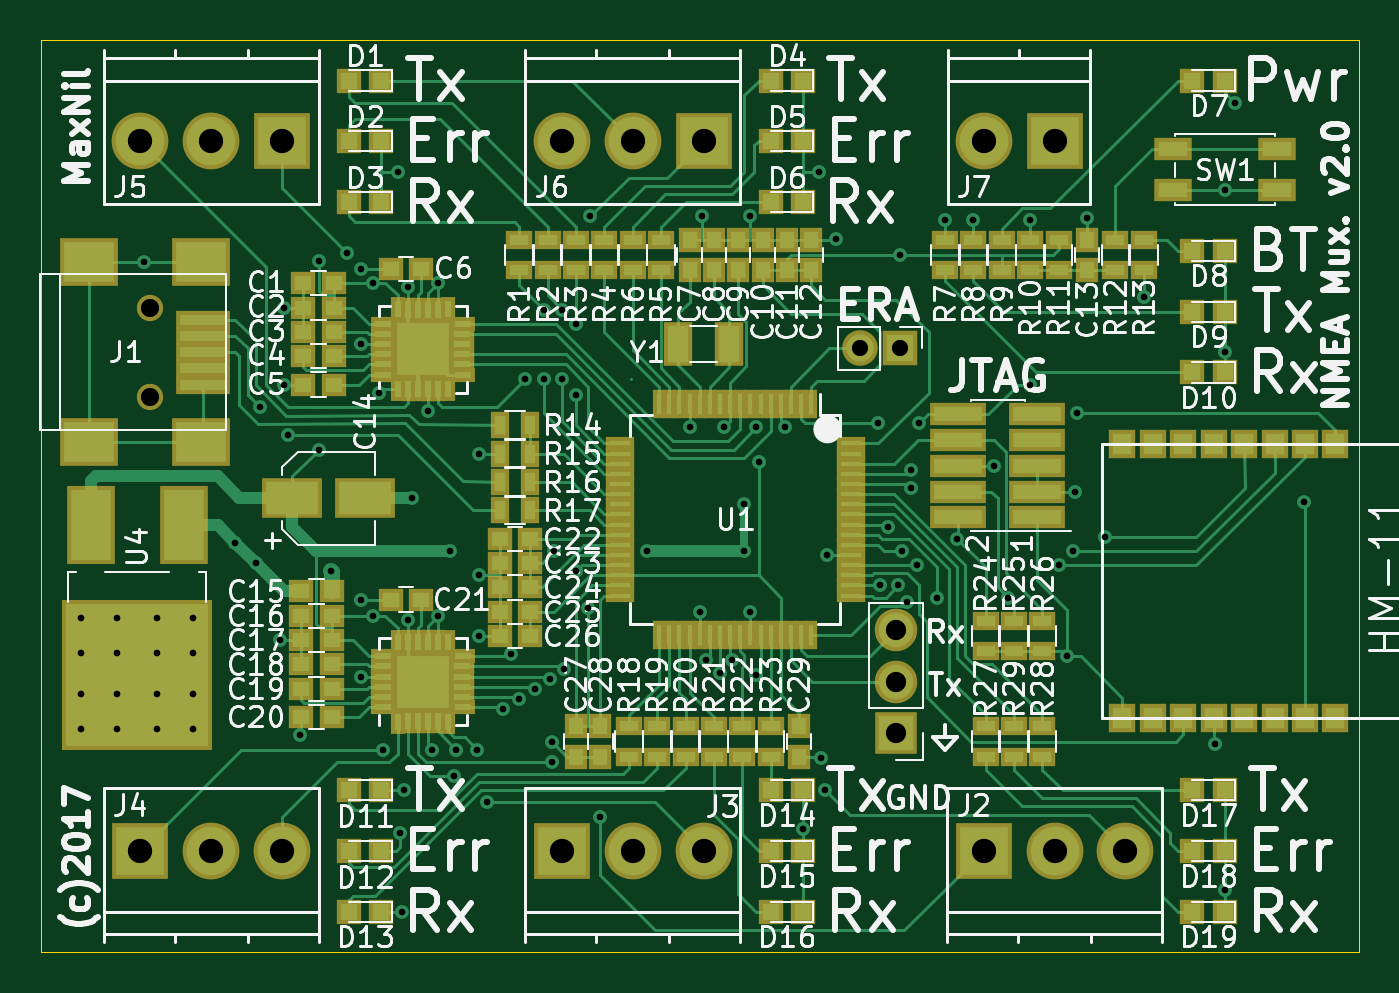
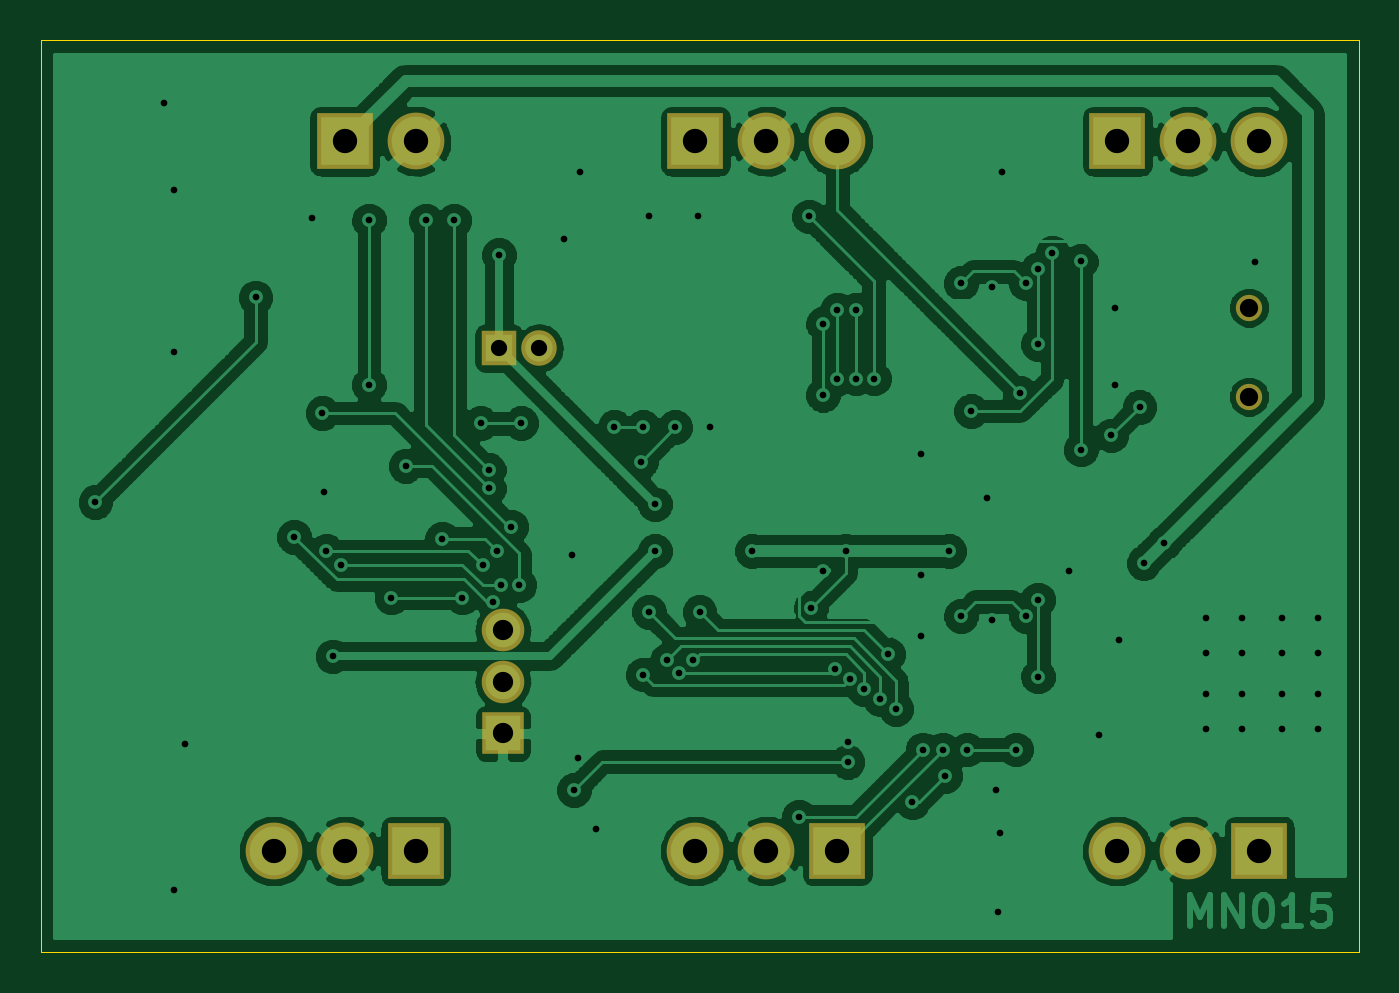
Circuit board: 8 layer files. Board 65.0 x 45.0 mm.
- bottom_copper: NMEA_Multiplexer_v2-B.Cu.gbr (115610 bytes)
- bottom_mask: NMEA_Multiplexer_v2-B.Mask.gbr (1171 bytes)
- outline: NMEA_Multiplexer_v2-Edge.Cuts.gbr (512 bytes)
- top_copper: NMEA_Multiplexer_v2-F.Cu.gbr (47460 bytes)
- top_mask: NMEA_Multiplexer_v2-F.Mask.gbr (10141 bytes)
- top_silk: NMEA_Multiplexer_v2-F.SilkS.gbr (108310 bytes)
- drill: NMEA_Multiplexer_v2-NPTH.drl (189 bytes)
- drill: NMEA_Multiplexer_v2.drl (2336 bytes)

=== bottom_copper: NMEA_Multiplexer_v2-B.Cu.gbr (115610 bytes, source omitted) ===
=== bottom_mask: NMEA_Multiplexer_v2-B.Mask.gbr ===
G04 #@! TF.FileFunction,Soldermask,Bot*
%FSLAX46Y46*%
G04 Gerber Fmt 4.6, Leading zero omitted, Abs format (unit mm)*
G04 Created by KiCad (PCBNEW 4.0.6) date 2017 July 12, Wednesday 19:30:04*
%MOMM*%
%LPD*%
G01*
G04 APERTURE LIST*
%ADD10C,0.100000*%
%ADD11R,1.750000X1.750000*%
%ADD12O,1.750000X1.750000*%
%ADD13R,2.100000X2.100000*%
%ADD14O,2.100000X2.100000*%
%ADD15C,2.800000*%
%ADD16R,2.800000X2.800000*%
%ADD17C,1.300000*%
G04 APERTURE END LIST*
D10*
D11*
X245400000Y-122400000D03*
D12*
X243400000Y-122400000D03*
D13*
X245200000Y-141400000D03*
D14*
X245200000Y-138860000D03*
X245200000Y-136320000D03*
D15*
X249500000Y-112200000D03*
D16*
X253000000Y-112200000D03*
D15*
X232200000Y-112200000D03*
X228700000Y-112200000D03*
D16*
X235700000Y-112200000D03*
D15*
X211400000Y-112200000D03*
X207900000Y-112200000D03*
D16*
X214900000Y-112200000D03*
D15*
X232200000Y-147200000D03*
X235700000Y-147200000D03*
D16*
X228700000Y-147200000D03*
D17*
X208400000Y-120400000D03*
X208400000Y-124800000D03*
D15*
X211400000Y-147200000D03*
X214900000Y-147200000D03*
D16*
X207900000Y-147200000D03*
D15*
X253000000Y-147200000D03*
X256500000Y-147200000D03*
D16*
X249500000Y-147200000D03*
M02*

=== outline: NMEA_Multiplexer_v2-Edge.Cuts.gbr ===
G04 #@! TF.FileFunction,Profile,NP*
%FSLAX46Y46*%
G04 Gerber Fmt 4.6, Leading zero omitted, Abs format (unit mm)*
G04 Created by KiCad (PCBNEW 4.0.6) date 2017 July 12, Wednesday 19:30:04*
%MOMM*%
%LPD*%
G01*
G04 APERTURE LIST*
%ADD10C,0.100000*%
%ADD11C,0.010000*%
G04 APERTURE END LIST*
D10*
D11*
X268000000Y-107200000D02*
X203000000Y-107200000D01*
X268000000Y-152200000D02*
X268000000Y-107200000D01*
X203000000Y-152200000D02*
X268000000Y-152200000D01*
X203000000Y-107200000D02*
X203000000Y-152200000D01*
M02*

=== top_copper: NMEA_Multiplexer_v2-F.Cu.gbr (47460 bytes, source omitted) ===
=== top_mask: NMEA_Multiplexer_v2-F.Mask.gbr (10141 bytes, source omitted) ===
=== top_silk: NMEA_Multiplexer_v2-F.SilkS.gbr (108310 bytes, source omitted) ===
=== drill: NMEA_Multiplexer_v2-NPTH.drl ===
M48
;DRILL file {KiCad 4.0.6} date 2017 July 12, Wednesday 19:33:38
;FORMAT={-:-/ absolute / metric / decimal}
FMAT,2
METRIC,TZ
T1C0.900
%
G90
G05
M71
T1
X208.4Y-120.4
X208.4Y-124.8
T0
M30

=== drill: NMEA_Multiplexer_v2.drl ===
M48
;DRILL file {KiCad 4.0.6} date 2017 July 12, Wednesday 19:33:38
;FORMAT={-:-/ absolute / metric / decimal}
FMAT,2
METRIC,TZ
T1C0.330
T2C0.800
T3C1.000
T4C1.200
%
G90
G05
M71
T1
X205.Y-135.7
X205.Y-137.45
X205.Y-139.45
X205.Y-141.2
X206.75Y-135.7
X206.75Y-137.45
X206.75Y-139.45
X206.75Y-141.2
X208.1Y-118.15
X208.75Y-135.7
X208.75Y-137.45
X208.75Y-139.45
X208.75Y-141.2
X210.5Y-135.7
X210.5Y-137.45
X210.5Y-139.45
X210.5Y-141.2
X212.6Y-132.
X213.6Y-133.
X213.8Y-125.3
X214.8Y-136.8
X215.Y-120.4
X215.Y-124.2
X215.2Y-126.7
X215.8Y-141.5
X216.7Y-118.1
X216.7Y-127.4
X217.3Y-133.4
X218.1Y-117.7
X218.8Y-118.5
X218.8Y-122.2
X218.8Y-134.8
X218.8Y-138.6
X219.4Y-119.2
X219.4Y-135.6
X219.7Y-124.6
X219.9Y-142.2
X220.6Y-113.7
X220.7Y-146.3
X220.8Y-150.2
X220.9Y-144.2
X221.1Y-119.4
X221.1Y-135.8
X221.3Y-129.8
X222.1Y-125.5
X222.3Y-142.2
X222.6Y-119.2
X222.6Y-135.6
X223.2Y-132.4
X223.4Y-143.5
X223.5Y-142.2
X224.5Y-142.2
X224.6Y-127.6
X224.6Y-133.6
X224.6Y-136.6
X225.Y-144.8
X225.8Y-140.2
X226.2Y-137.5
X226.6Y-139.7
X226.9Y-123.9
X227.4Y-139.2
X227.8Y-120.5
X227.8Y-123.9
X228.1Y-138.7
X228.2Y-141.8
X228.2Y-142.8
X228.3Y-132.4
X228.7Y-120.5
X228.7Y-123.9
X228.8Y-138.2
X229.4Y-121.2
X229.4Y-124.7
X229.4Y-133.4
X230.Y-135.2
X230.1Y-115.9
X230.6Y-145.5
X232.9Y-132.4
X235.Y-126.3
X235.5Y-135.4
X235.6Y-115.9
X235.8Y-137.8
X236.5Y-138.4
X236.7Y-126.3
X237.1Y-137.8
X237.7Y-130.1
X237.7Y-132.4
X238.Y-115.9
X238.Y-135.4
X238.3Y-126.3
X238.3Y-138.5
X238.4Y-128.
X239.7Y-126.3
X240.6Y-146.1
X241.4Y-113.7
X241.5Y-142.6
X241.7Y-144.2
X241.8Y-132.6
X242.2Y-117.
X244.3Y-126.1
X244.4Y-134.1
X244.8Y-131.2
X245.3Y-134.1
X245.4Y-117.8
X245.5Y-132.4
X245.7Y-134.9
X245.9Y-128.4
X245.9Y-129.3
X246.2Y-133.1
X246.3Y-126.1
X247.2Y-134.7
X247.6Y-116.1
X248.2Y-131.8
X249.Y-116.1
X250.Y-128.2
X250.7Y-134.7
X251.8Y-116.1
X251.8Y-124.2
X253.2Y-133.1
X253.6Y-137.6
X253.9Y-132.4
X254.Y-129.5
X254.1Y-125.6
X254.6Y-116.
X255.5Y-131.7
X257.4Y-119.9
X260.9Y-141.9
X261.4Y-114.6
X261.4Y-122.6
X261.4Y-149.1
X261.9Y-110.3
X265.3Y-130.
T2
X243.4Y-122.4
X245.4Y-122.4
T3
X245.2Y-136.32
X245.2Y-138.86
X245.2Y-141.4
T4
X207.9Y-112.2
X207.9Y-147.2
X211.4Y-112.2
X211.4Y-147.2
X214.9Y-112.2
X214.9Y-147.2
X228.7Y-112.2
X228.7Y-147.2
X232.2Y-112.2
X232.2Y-147.2
X235.7Y-112.2
X235.7Y-147.2
X249.5Y-112.2
X249.5Y-147.2
X253.Y-112.2
X253.Y-147.2
X256.5Y-147.2
T0
M30

